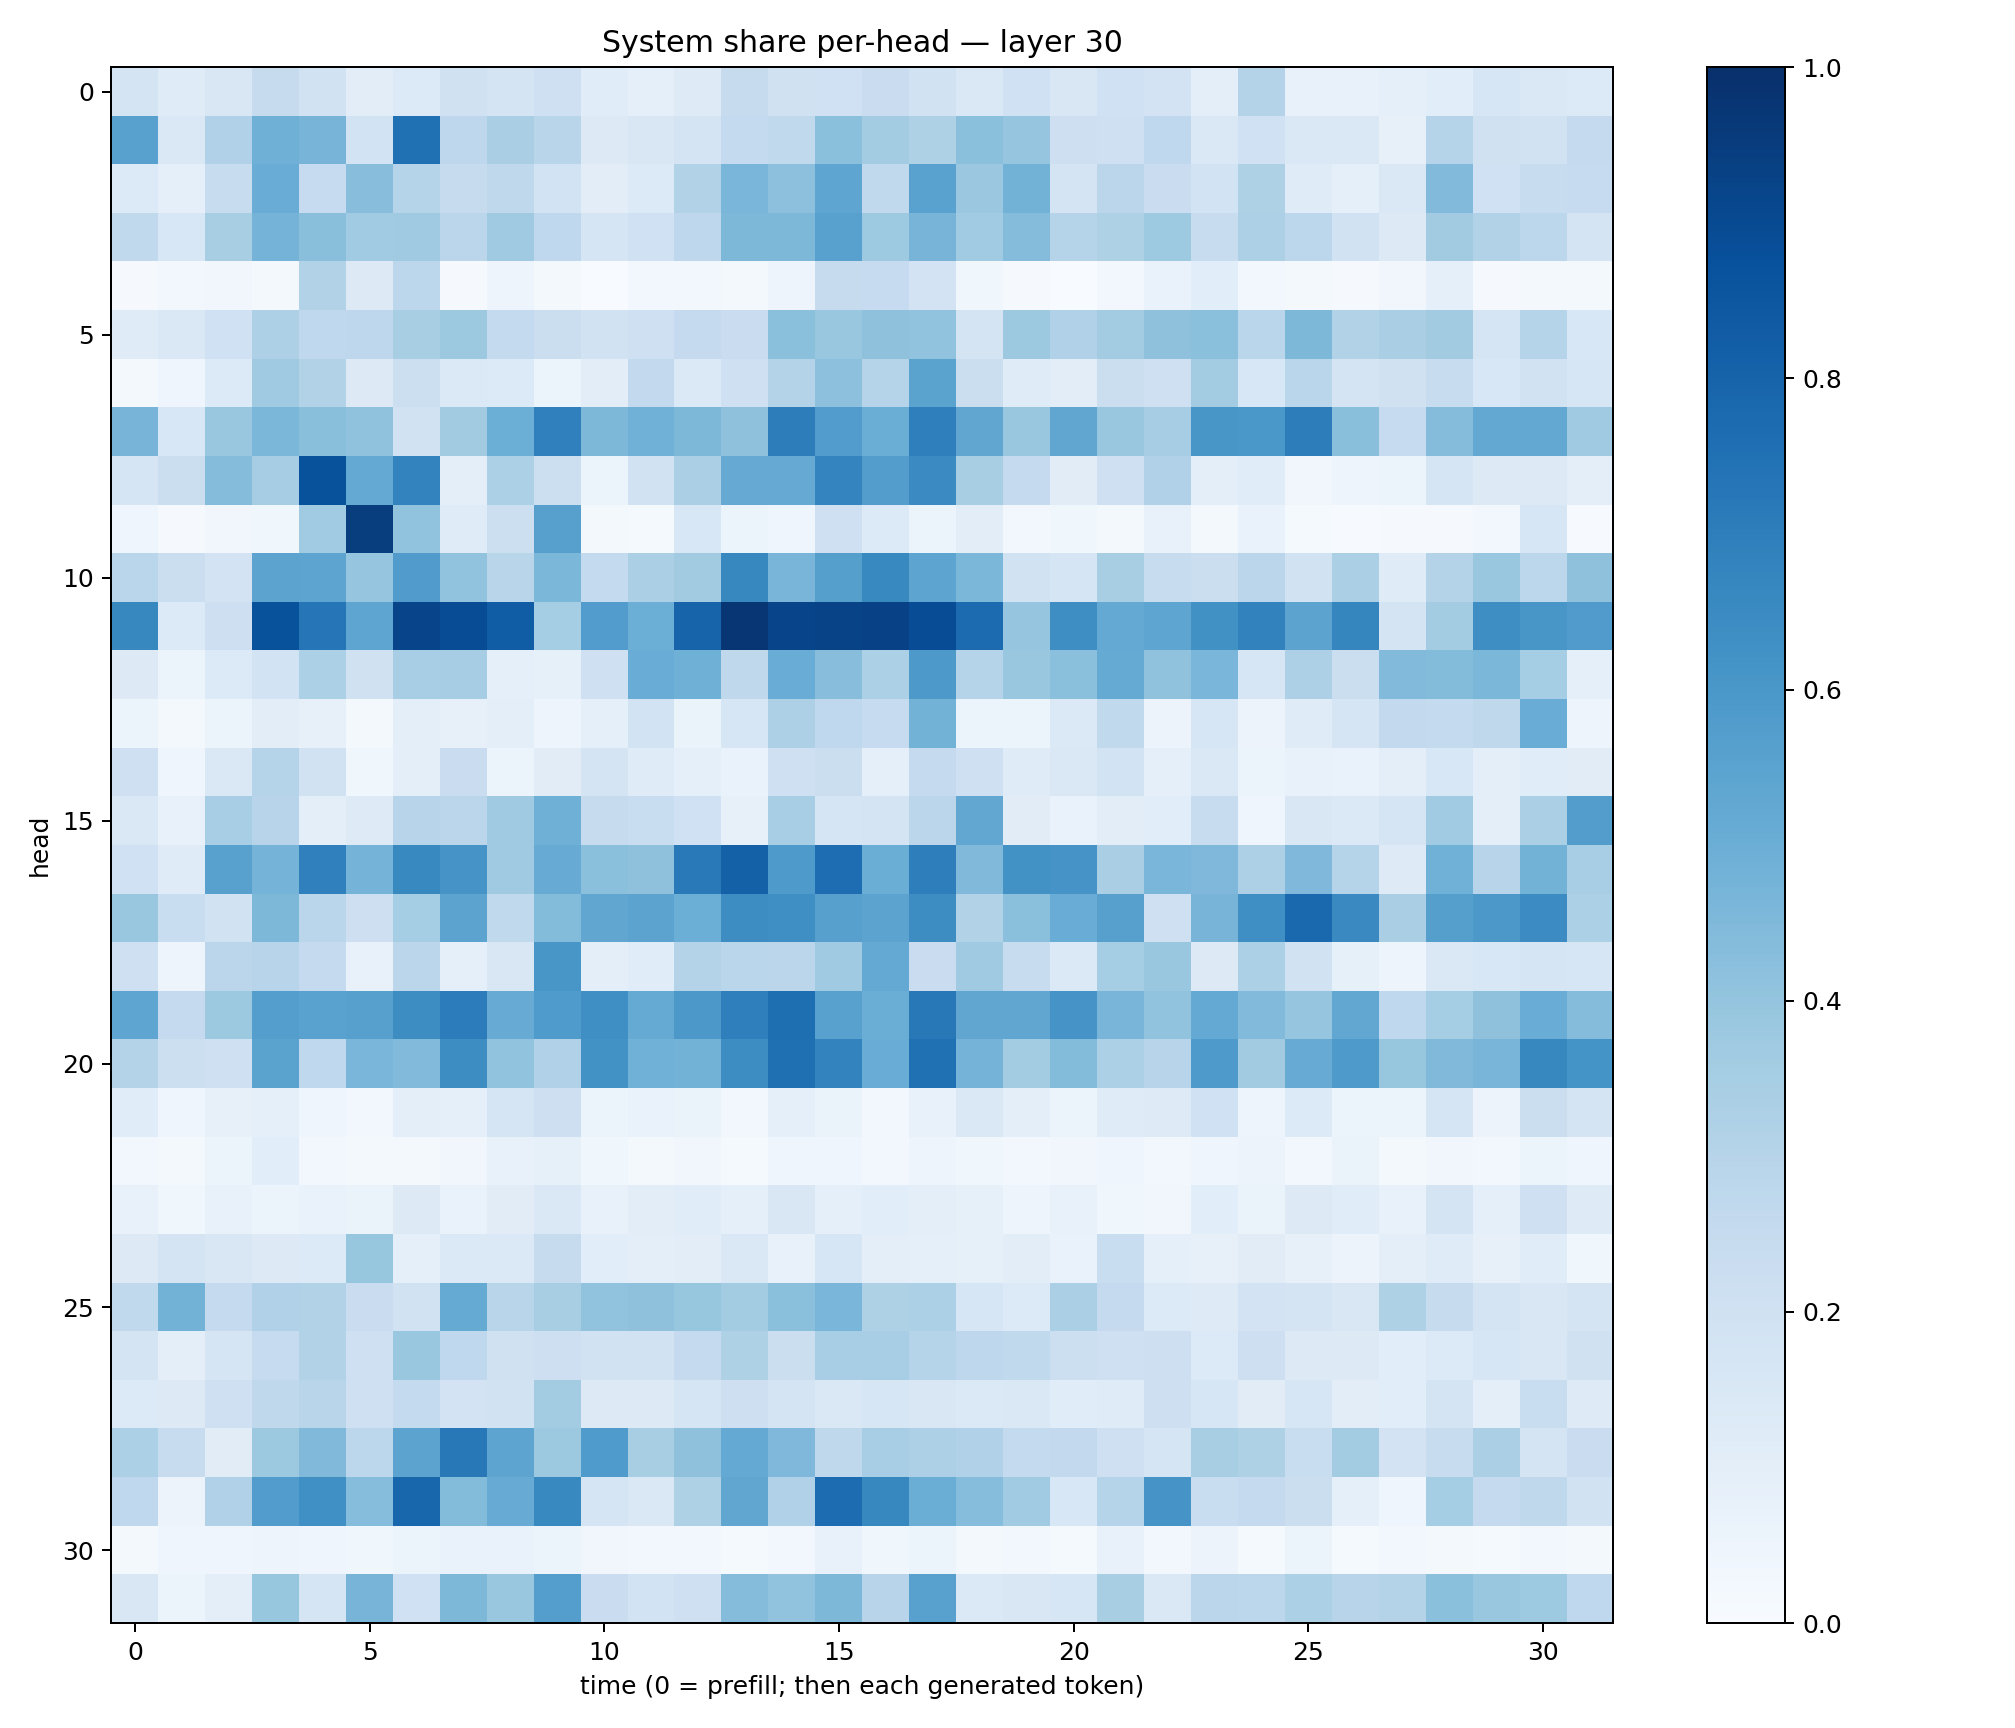

The data file committed next to this chart (first rows):
0.17775212, 0.11965057, 0.15214469, 0.24295397, 0.18789415, 0.10431528, 0.13405624, 0.19773826, 0.17377822, 0.20650582, 0.11682041, 0.08594423, 0.12453248, 0.24278413, 0.19770914, 0.20042574, 0.22692682, 0.1903255, 0.14621586, 0.20295133, 0.15154257, 0.20083839, 0.18077911, 0.09963149
0.5569, 0.141, 0.3172, 0.4887, 0.4719, 0.1837, 0.7513, 0.2754, 0.3374, 0.29, 0.1264, 0.1511, 0.1769, 0.2558, 0.2623, 0.4184, 0.3593, 0.323, 0.4201, 0.3966, 0.2125, 0.2091, 0.2657, 0.1458
0.1367, 0.08931, 0.2373, 0.5053, 0.2489, 0.4271, 0.3032, 0.2454, 0.2725, 0.1837, 0.1037, 0.1359, 0.3141, 0.4613, 0.4169, 0.5373, 0.2627, 0.5525, 0.382, 0.4804, 0.178, 0.2835, 0.228, 0.1851
0.2633, 0.1543, 0.3404, 0.4742, 0.4232, 0.3643, 0.3698, 0.2828, 0.3684, 0.2656, 0.1645, 0.1998, 0.2759, 0.4552, 0.4546, 0.5579, 0.372, 0.4692, 0.3646, 0.4366, 0.3003, 0.3208, 0.3726, 0.2355
0.008538, 0.03066, 0.0324, 0.02343, 0.3102, 0.1311, 0.2809, 0.0086, 0.05015, 0.02219, 0.002247, 0.02517, 0.02906, 0.02037, 0.04934, 0.2425, 0.2468, 0.1814, 0.03589, 0.009944, 0.003547, 0.02462, 0.06902, 0.1056
0.1202, 0.1461, 0.2029, 0.3276, 0.2662, 0.2752, 0.3434, 0.3756, 0.2547, 0.226, 0.1878, 0.2057, 0.2527, 0.2269, 0.4218, 0.3873, 0.4135, 0.4037, 0.1763, 0.3766, 0.3173, 0.3564, 0.4135, 0.4187
0.01866, 0.04406, 0.1336, 0.3685, 0.3158, 0.1316, 0.2182, 0.1398, 0.1335, 0.06223, 0.1053, 0.2579, 0.1374, 0.2082, 0.3061, 0.4154, 0.3022, 0.5505, 0.2189, 0.1186, 0.1053, 0.224, 0.2047, 0.357
0.4701, 0.1561, 0.389, 0.4604, 0.4244, 0.4084, 0.1942, 0.3626, 0.4979, 0.6909, 0.4534, 0.488, 0.4548, 0.4103, 0.7018, 0.5755, 0.5008, 0.6933, 0.5339, 0.3875, 0.5315, 0.3879, 0.3496, 0.6048
0.1642, 0.2259, 0.4349, 0.3513, 0.8702, 0.5201, 0.6779, 0.1004, 0.3292, 0.2176, 0.06122, 0.1917, 0.3338, 0.5132, 0.5145, 0.6736, 0.574, 0.6508, 0.3409, 0.2502, 0.11, 0.2055, 0.3186, 0.1014
0.04403, 0.01136, 0.0328, 0.03624, 0.3655, 0.9458, 0.4062, 0.1202, 0.2155, 0.5598, 0.02, 0.0152, 0.153, 0.05124, 0.03939, 0.2062, 0.1333, 0.05946, 0.1027, 0.03096, 0.03716, 0.02179, 0.0734, 0.01787
0.2858, 0.2213, 0.1833, 0.5436, 0.5413, 0.3977, 0.5783, 0.4036, 0.2895, 0.4577, 0.2556, 0.3333, 0.3617, 0.6602, 0.4677, 0.5638, 0.6578, 0.5412, 0.4596, 0.1915, 0.1718, 0.3424, 0.2421, 0.2188
0.661, 0.1344, 0.2125, 0.8679, 0.73, 0.539, 0.9204, 0.8875, 0.8243, 0.3537, 0.5758, 0.4991, 0.7991, 0.9761, 0.9187, 0.9223, 0.933, 0.8888, 0.773, 0.3976, 0.6387, 0.5228, 0.5387, 0.6256
0.1254, 0.05159, 0.1346, 0.1839, 0.3304, 0.1988, 0.3444, 0.3502, 0.09083, 0.08591, 0.2058, 0.5057, 0.4898, 0.2704, 0.5069, 0.4265, 0.3309, 0.592, 0.2982, 0.3859, 0.4201, 0.5181, 0.4072, 0.4611
0.05462, 0.0227, 0.05314, 0.1045, 0.08114, 0.02327, 0.09778, 0.08085, 0.09827, 0.04704, 0.09224, 0.1865, 0.06633, 0.1588, 0.3258, 0.2673, 0.2477, 0.4779, 0.05928, 0.05137, 0.1379, 0.2631, 0.05696, 0.1595
0.207, 0.04618, 0.1433, 0.3023, 0.1887, 0.03653, 0.1006, 0.2296, 0.06093, 0.1113, 0.1772, 0.1208, 0.09207, 0.06931, 0.2063, 0.2224, 0.08718, 0.2504, 0.2096, 0.1181, 0.1447, 0.1875, 0.09023, 0.1483
0.1444, 0.07061, 0.3448, 0.293, 0.09771, 0.1216, 0.2937, 0.2846, 0.3677, 0.4883, 0.2436, 0.232, 0.2026, 0.08122, 0.3476, 0.1677, 0.1731, 0.2848, 0.53, 0.1105, 0.06835, 0.1019, 0.1088, 0.2347
0.1995, 0.1206, 0.5578, 0.4729, 0.6893, 0.4751, 0.6597, 0.6106, 0.3709, 0.5105, 0.4184, 0.412, 0.7152, 0.8095, 0.5868, 0.7618, 0.5034, 0.6989, 0.4475, 0.6213, 0.6131, 0.339, 0.4615, 0.4524
0.3901, 0.2308, 0.192, 0.4559, 0.2886, 0.2121, 0.3537, 0.5436, 0.2629, 0.438, 0.5316, 0.5459, 0.498, 0.6412, 0.6356, 0.5607, 0.5436, 0.6412, 0.3113, 0.4185, 0.5063, 0.5606, 0.2104, 0.4703
0.2103, 0.04972, 0.2851, 0.2955, 0.2529, 0.07548, 0.2833, 0.09109, 0.1492, 0.6019, 0.09457, 0.1158, 0.306, 0.2861, 0.2826, 0.3703, 0.5203, 0.2275, 0.3695, 0.2355, 0.1377, 0.3517, 0.3872, 0.1295
0.5357, 0.2515, 0.3753, 0.5697, 0.5519, 0.5589, 0.6433, 0.7068, 0.5084, 0.5821, 0.636, 0.5185, 0.5947, 0.6915, 0.7602, 0.5572, 0.5007, 0.7216, 0.5316, 0.5329, 0.6103, 0.4674, 0.4025, 0.5233
0.3082, 0.2184, 0.2047, 0.5487, 0.2679, 0.4617, 0.445, 0.6423, 0.4042, 0.3186, 0.6248, 0.4865, 0.4795, 0.6417, 0.7569, 0.6778, 0.504, 0.7535, 0.4741, 0.3557, 0.4403, 0.3312, 0.2948, 0.5879
0.1159, 0.04347, 0.07891, 0.08765, 0.04615, 0.02687, 0.09767, 0.09136, 0.1678, 0.2147, 0.06186, 0.06685, 0.06574, 0.02933, 0.08755, 0.06369, 0.02997, 0.07581, 0.1413, 0.1009, 0.05968, 0.1193, 0.123, 0.1993
0.03005, 0.01618, 0.05369, 0.1073, 0.02374, 0.02069, 0.02158, 0.03174, 0.07492, 0.08528, 0.03606, 0.02115, 0.03198, 0.01506, 0.0397, 0.04622, 0.02385, 0.04761, 0.03516, 0.02642, 0.03398, 0.03943, 0.02394, 0.0462
0.07301, 0.03718, 0.07652, 0.0612, 0.06793, 0.06398, 0.1322, 0.0671, 0.1121, 0.1482, 0.0754, 0.1018, 0.1153, 0.09354, 0.1487, 0.09049, 0.1086, 0.09735, 0.08574, 0.04816, 0.07255, 0.03813, 0.03184, 0.1064
0.125, 0.178, 0.152, 0.1263, 0.1344, 0.3919, 0.09255, 0.1392, 0.14, 0.2444, 0.1072, 0.1002, 0.1027, 0.144, 0.07713, 0.1635, 0.09578, 0.09218, 0.08491, 0.1021, 0.06656, 0.2308, 0.09295, 0.07994
0.2655, 0.4778, 0.2525, 0.3185, 0.3088, 0.2279, 0.192, 0.5176, 0.2897, 0.3425, 0.4036, 0.4122, 0.3931, 0.3576, 0.4191, 0.4637, 0.324, 0.33, 0.16, 0.1331, 0.3332, 0.2528, 0.1354, 0.1244
0.1729, 0.09823, 0.1701, 0.2494, 0.3124, 0.2033, 0.3903, 0.2686, 0.1975, 0.2123, 0.194, 0.1892, 0.2534, 0.3219, 0.2218, 0.3454, 0.3451, 0.2978, 0.2759, 0.2627, 0.2178, 0.2092, 0.2148, 0.1364
0.1349, 0.1263, 0.2036, 0.2717, 0.2906, 0.2078, 0.2576, 0.1819, 0.1895, 0.3587, 0.1309, 0.1271, 0.1647, 0.2134, 0.177, 0.1477, 0.1609, 0.1492, 0.1398, 0.1475, 0.1157, 0.1182, 0.2139, 0.159
0.3315, 0.2358, 0.1115, 0.3785, 0.4466, 0.2791, 0.5454, 0.7192, 0.5412, 0.3773, 0.5842, 0.3427, 0.4114, 0.5229, 0.4495, 0.2717, 0.3459, 0.3252, 0.3174, 0.2572, 0.2601, 0.2087, 0.1718, 0.3417
0.2692, 0.05496, 0.3182, 0.5759, 0.6324, 0.4299, 0.7909, 0.4387, 0.5092, 0.6592, 0.169, 0.1414, 0.3203, 0.5322, 0.3181, 0.7668, 0.6622, 0.5004, 0.4304, 0.3662, 0.154, 0.2999, 0.6128, 0.2342
0.01916, 0.04048, 0.04241, 0.04714, 0.04522, 0.03835, 0.05234, 0.06674, 0.06819, 0.05308, 0.03422, 0.02639, 0.02522, 0.01487, 0.0305, 0.07448, 0.03596, 0.05335, 0.01999, 0.03047, 0.01368, 0.07746, 0.03036, 0.05708
0.1498, 0.0617, 0.09466, 0.3912, 0.1644, 0.4708, 0.2024, 0.4537, 0.3858, 0.568, 0.2299, 0.1866, 0.2032, 0.4359, 0.406, 0.4548, 0.2958, 0.5567, 0.1377, 0.1503, 0.1581, 0.3403, 0.1418, 0.2849
